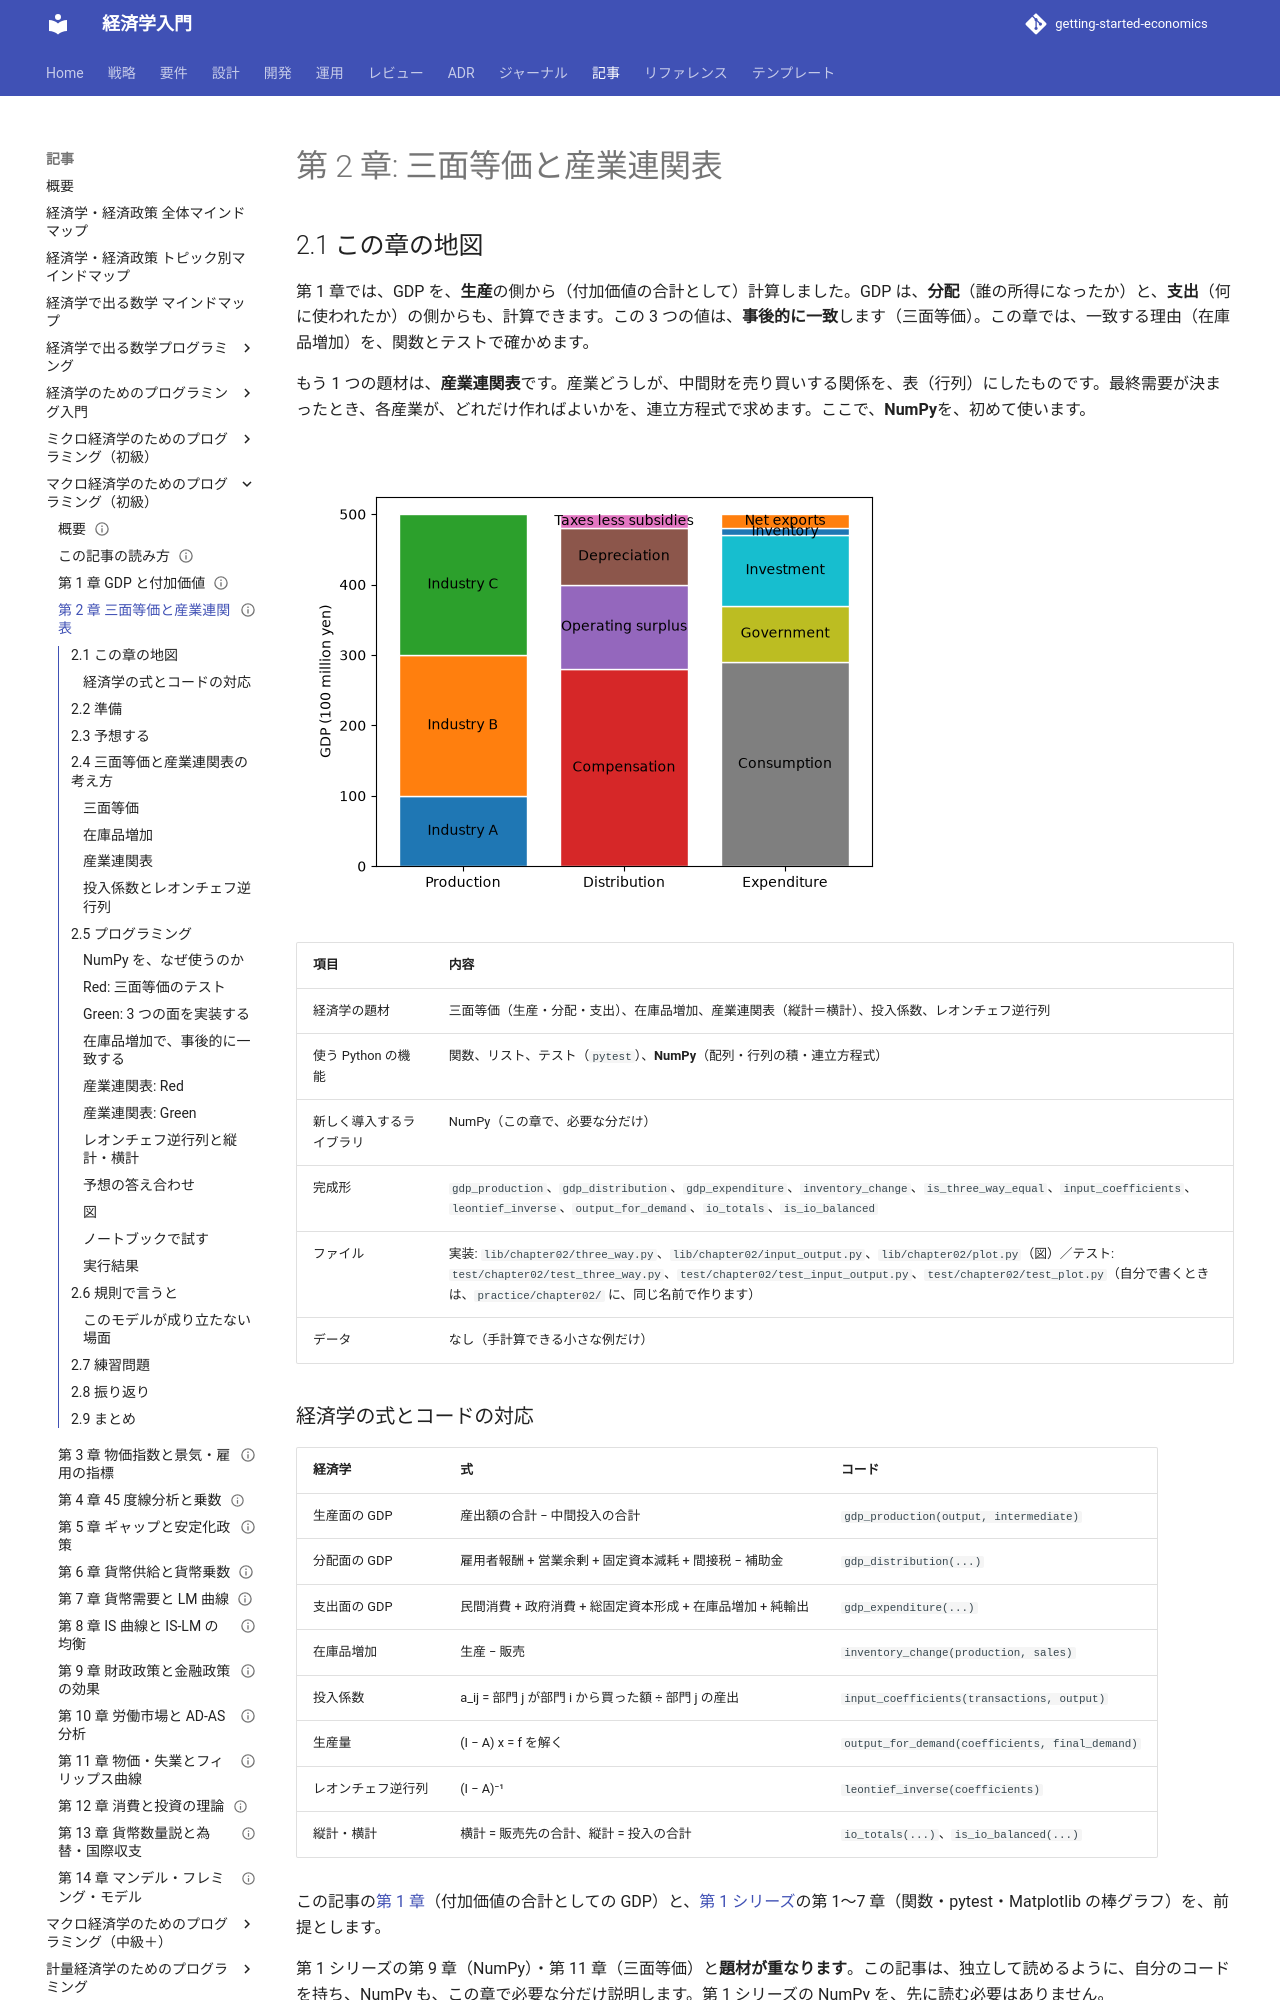

repository: k2works/getting-started-economics · page: article/macro-basics-programming/02-three-way-equivalence/index.html · generator: mkdocs

---
type: Article
title: "第 2 章: 三面等価と産業連関表"
description: "生産・分配・支出の GDP が、在庫品増加によって事後的に一致することと、産業連関表の縦計・横計、投入係数、レオンチェフ逆行列を、NumPy で確かめる。"
tags: [article,macro-basics-programming,python]
status: draft
generated: { by: claude-code/claude-sonnet-5-5, at: 2026-11-21T00:00:00Z }
---

# 第 2 章: 三面等価と産業連関表

## 2.1 この章の地図

第 1 章では、GDP を、**生産**の側から（付加価値の合計として）計算しました。GDP は、**分配**（誰の所得になったか）と、**支出**（何に使われたか）の側からも、計算できます。この 3 つの値は、**事後的に一致**します（三面等価）。この章では、一致する理由（在庫品増加）を、関数とテストで確かめます。

もう 1 つの題材は、**産業連関表**です。産業どうしが、中間財を売り買いする関係を、表（行列）にしたものです。最終需要が決まったとき、各産業が、どれだけ作ればよいかを、連立方程式で求めます。ここで、**NumPy**を、初めて使います。

![三面等価。生産・分配・支出の 3 つの面で、積み上げた高さが、どれも 500 になる](images/ch02-three-way.png)

| 項目 | 内容 |
| :--- | :--- |
| 経済学の題材 | 三面等価（生産・分配・支出）、在庫品増加、産業連関表（縦計＝横計）、投入係数、レオンチェフ逆行列 |
| 使う Python の機能 | 関数、リスト、テスト（`pytest`）、**NumPy**（配列・行列の積・連立方程式） |
| 新しく導入するライブラリ | NumPy（この章で、必要な分だけ） |
| 完成形 | `gdp_production`、`gdp_distribution`、`gdp_expenditure`、`inventory_change`、`is_three_way_equal`、`input_coefficients`、`leontief_inverse`、`output_for_demand`、`io_totals`、`is_io_balanced` |
| ファイル | 実装: `lib/chapter02/three_way.py`、`lib/chapter02/input_output.py`、`lib/chapter02/plot.py`（図）／テスト: `test/chapter02/test_three_way.py`、`test/chapter02/test_input_output.py`、`test/chapter02/test_plot.py`（自分で書くときは、`practice/chapter02/` に、同じ名前で作ります） |
| データ | なし（手計算できる小さな例だけ） |

### 経済学の式とコードの対応

| 経済学 | 式 | コード |
| :--- | :--- | :--- |
| 生産面の GDP | 産出額の合計 − 中間投入の合計 | `gdp_production(output, intermediate)` |
| 分配面の GDP | 雇用者報酬 + 営業余剰 + 固定資本減耗 + 間接税 − 補助金 | `gdp_distribution(...)` |
| 支出面の GDP | 民間消費 + 政府消費 + 総固定資本形成 + 在庫品増加 + 純輸出 | `gdp_expenditure(...)` |
| 在庫品増加 | 生産 − 販売 | `inventory_change(production, sales)` |
| 投入係数 | a_ij = 部門 j が部門 i から買った額 ÷ 部門 j の産出 | `input_coefficients(transactions, output)` |
| 生産量 | (I − A) x = f を解く | `output_for_demand(coefficients, final_demand)` |
| レオンチェフ逆行列 | (I − A)⁻¹ | `leontief_inverse(coefficients)` |
| 縦計・横計 | 横計 = 販売先の合計、縦計 = 投入の合計 | `io_totals(...)`、`is_io_balanced(...)` |

この記事の[第 1 章](01-gdp-and-value-added.md)（付加価値の合計としての GDP）と、[第 1 シリーズ](../economics-programming/index.md)の第 1〜7 章（関数・pytest・Matplotlib の棒グラフ）を、前提とします。

第 1 シリーズの第 9 章（NumPy）・第 11 章（三面等価）と**題材が重なります**。この記事は、独立して読めるように、自分のコードを持ち、NumPy も、この章で必要な分だけ説明します。第 1 シリーズの NumPy を、先に読む必要はありません。

## 2.2 準備

サンプルコードは、リポジトリの `apps/macro-basics-programming/python/` にあります。環境の準備は、[第 1 章](01-gdp-and-value-added.md)の 1.2 節と同じです。NumPy は、`uv sync` で、すでに入っています。

```bash
cd apps/macro-basics-programming/python
uv sync
uv run pytest test/chapter02
```

```text
40 passed
```

自分でコードを書くときは、`practice/chapter02/` を作って、完成形と同じ名前（`three_way.py`・`test_three_way.py` など）のファイルに書きます。**完成形（`lib/` と `test/`）は、答え合わせ用です。** 自分で書き終えてから、開いてください。
